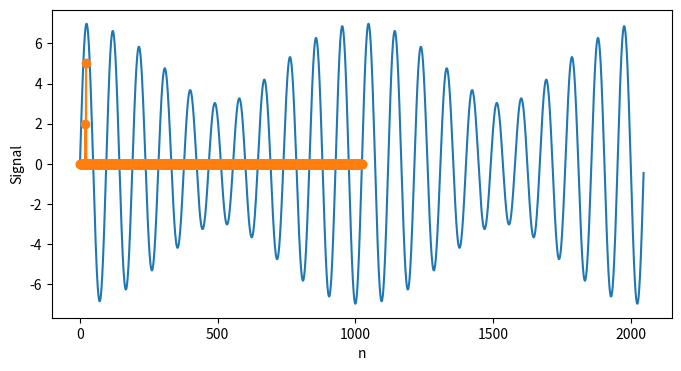

Write the Python code that produced this figure.
import numpy as np
import matplotlib.pyplot as plt

from scipy import signal

N = 2048 # データ数
n = np.arange(N)
f1 = 20
f2 = 22
a1 = 2
a2 = 5
f = a1 * np.sin(f1 *2*np.pi*n/N) + a2 * np.sin(f2 * 2 * np.pi * (n/N)) 

# グラフ表示
plt.figure(figsize=(8, 4))
plt.xlabel('n')
plt.ylabel('Signal')
plt.plot(f)
plt.show()


F = np.fft.fft(f) # 高速フーリエ変換(FFT)
print(type(F), F.dtype)
print(F) # FFT結果
# FFT結果（複素数）を絶対値に変換
F_abs = np.abs(F)
# 振幅を元に信号に揃える
F_abs_amp = F_abs / N * 2 # 交流成分はデータ数で割って2倍する
F_abs_amp[0] = F_abs_amp[0] / 2 # 直流成分（今回は扱わないけど）は2倍不要
np.savetxt("points.csv", np.vstack(F_abs_amp[:int(N/8)+1]).T, delimiter=",")
# グラフ表示（データ数の半分の周期を表示）
plt.plot(F_abs_amp[:int(N/2)+1], marker="o")

plt.show()
